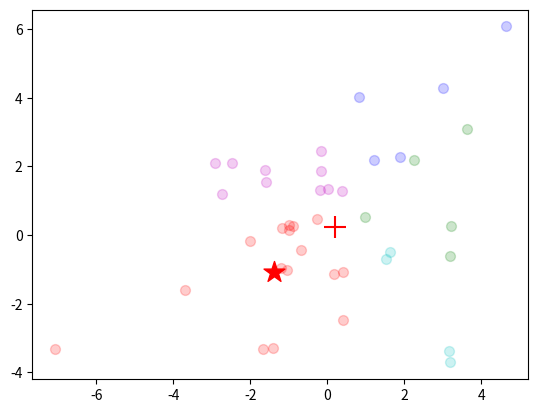

Write Python code to recreate this figure. (Note: this script raises an exception after producing the figure.)
import numpy as np
import matplotlib.pyplot as plt
from scipy.spatial import distance

k = 5
data_num = 20
data_dim = 2

colors = ['r','g','b','c','m']

data =0 + 2*np.random.randn(data_num,data_dim)
temp =0 + 3*np.random.randn(data_num,data_dim)
data = np.concatenate((data,temp),axis=0)

k_point = np.random.rand(k,data_dim)

dis_of_k = np.zeros((data.shape[0],k))
k_group = np.zeros((k,data_dim+1))

for interion in range(10):
    plt.clf()
    error = 0
    for i in range(data.shape[0]):#each point dis k
        for j in range(k):
            dis_of_k[i,j] = distance.euclidean(data[i],k_point[j])
        plt.scatter(data[i,0],data[i,1],color=colors[np.argmin(dis_of_k[i])],s=50,alpha=0.2)
    
    for i in range(data.shape[0]):
        for j in range(k):
            if(np.argmin(dis_of_k[i]) == j):
                k_group[j,0] = k_group[j,0] + data[i,0]
                k_group[j,1] = k_group[j,1] + data[i,1]
                k_group[j,2] = k_group[j,2] + 1
    
    center = np.zeros((k,data_dim))
    
    for i in range(k):#pirnt k  and group center
        plt.scatter(k_point[i,0],k_point[i,1],color=colors[i],s=250,alpha=1,marker='+')
        center[i] = [k_group[i,0]/k_group[i,2],k_group[i,1]/k_group[i,2]]
        plt.scatter(center[i,0],center[i,1],color=colors[i],s=250,alpha=1,marker='*')
        error = error + distance.euclidean(k_point[i,0],center[i,0]) 
    
    k_point = center     
    
    plt.title('interion'+str(interion)+'error '+str(error))
    plt.pause(0.2)
plt.show()